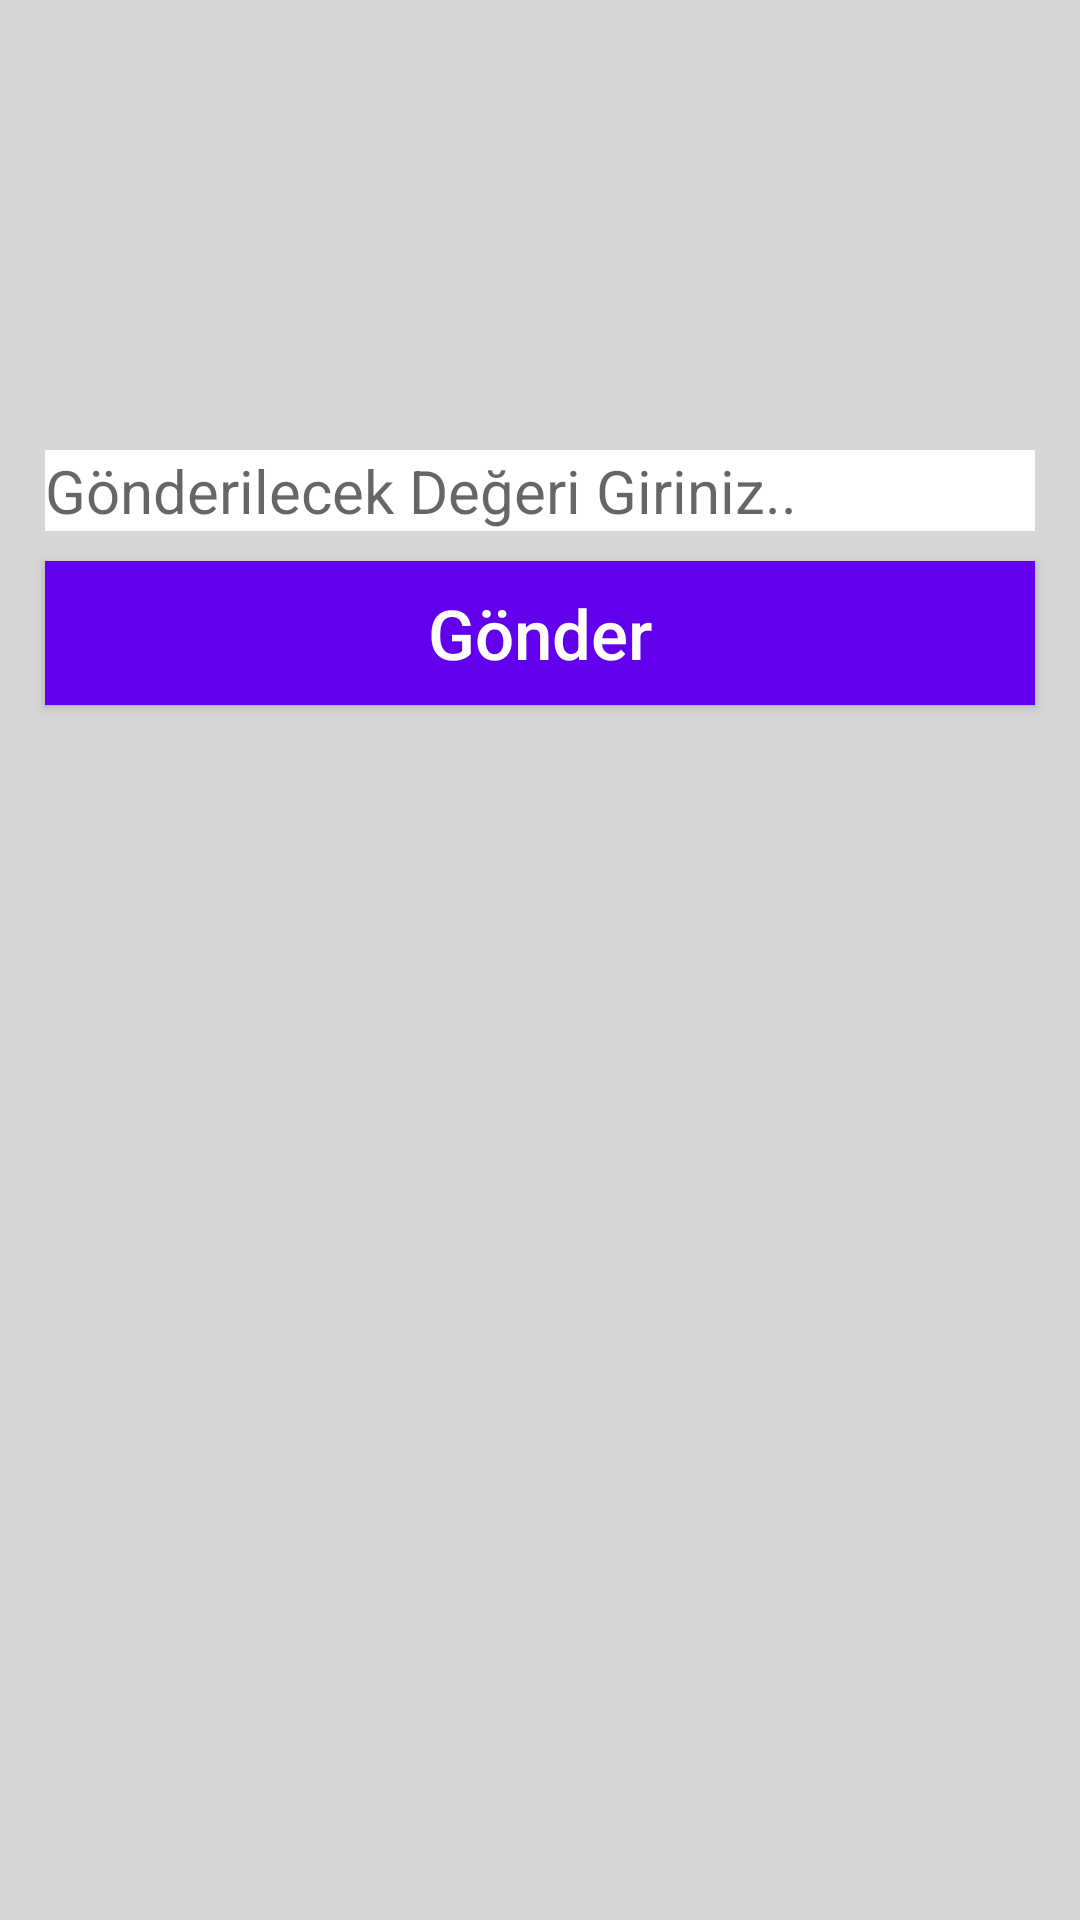

Android layout source for this screen:
<!-- AndroidManifest.xml: application theme Theme.Aktiviteler_arasi_veri_transferi -->
<!-- res/layout/activity_main.xml -->
<?xml version="1.0" encoding="utf-8"?>
<LinearLayout
    xmlns:android="http://schemas.android.com/apk/res/android"
    xmlns:app="http://schemas.android.com/apk/res-auto"
    xmlns:tools="http://schemas.android.com/tools"
    android:layout_width="match_parent"
    android:layout_height="match_parent"
    android:orientation="vertical"
    android:background="#d6d6d6"
    tools:context=".MainActivity">

    <EditText
        android:id="@+id/edt_ad_alani"
        android:hint="Gönderilecek Değeri Giriniz.."
        android:textSize="20sp"
        android:layout_marginTop="150dp"
        android:layout_marginLeft="15dp"
        android:layout_marginRight="15dp"
        android:background="#fff"
        android:layout_width="match_parent"
        android:layout_height="wrap_content"/>

    <Button
        android:id="@+id/btn_gonder"
        android:text="Gönder"
        android:textAllCaps="false"
        android:textSize="23sp"
        android:layout_marginTop="10dp"
        android:layout_marginLeft="15dp"
        android:layout_marginRight="15dp"
        android:layout_width="match_parent"
        android:layout_height="wrap_content"
        android:background="@color/design_default_color_primary"
        android:textColor="#fff"
        />

</LinearLayout>
<!-- resources referenced by this layout -->
<resources>
  <style name="Theme.Aktiviteler_arasi_veri_transferi" parent="Theme.MaterialComponents.DayNight.DarkActionBar">
          
          <item name="colorPrimary">@color/purple_500</item>
          <item name="colorPrimaryVariant">@color/purple_700</item>
          <item name="colorOnPrimary">@color/white</item>
          
          <item name="colorSecondary">@color/teal_200</item>
          <item name="colorSecondaryVariant">@color/teal_700</item>
          <item name="colorOnSecondary">@color/black</item>
          
          <item name="android:statusBarColor">?attr/colorPrimaryVariant</item>
          
      </style>
  <!-- not gathered from this repository: default colours our renderer supplied (Android Studio template values) -->
  <color name="purple_500">#FF6200EE</color>
  <color name="purple_700">#FF3700B3</color>
  <color name="teal_200">#FF03DAC5</color>
  <color name="teal_700">#FF018786</color>
  <color name="black">#FF000000</color>
  <color name="white">#FFFFFFFF</color>
</resources>
